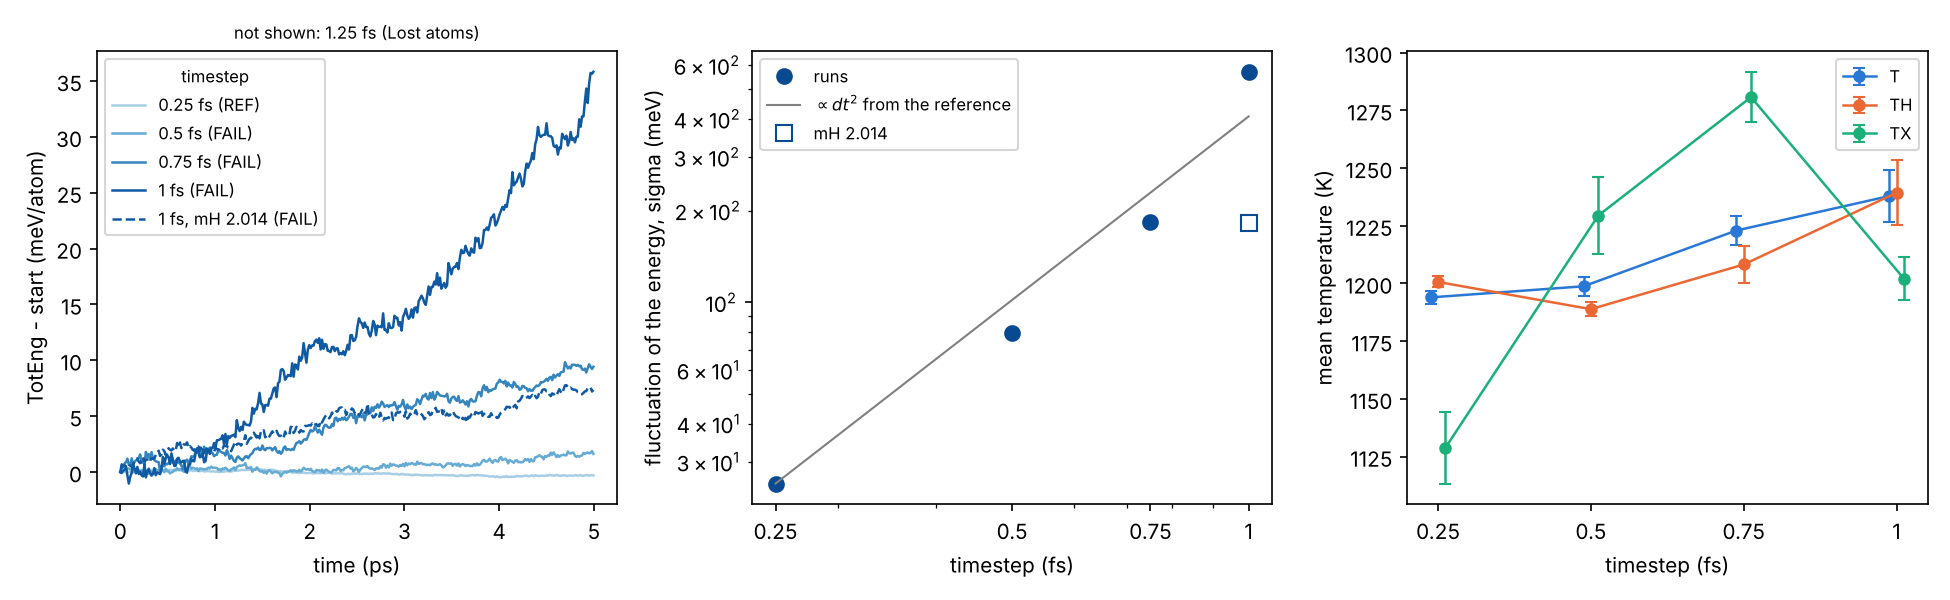

The file beside this chart, header and first rows:
dt_fs, mH, drift_meV_atom_ps, drift_err, heat_K_ns, sigma_meV, conv, dxH_A, ns_day, c_ts_T, c_ts_T_sem, c_ts_TH, c_ts_TH_sem, c_ts_TX, c_ts_TX_sem, verdict
0.25, 0.0, -0.1274, 0.0137, -492.7, 25.46, 1.000, 0.0396, 83.05, 1194, 2.66, 1201, 2.38, 1129, 15.51, REF
0.5, 0.0, 0.2885, 0.0484, 1116, 79.65, 0.782, 0.0840, 176.4, 1199, 4.10, 1189, 3.12, 1229, 16.78, FAIL
0.75, 0.0, 1.929, 0.1082, 7461, 183.7, 0.802, 0.1355, 251.5, 1223, 6.38, 1208, 8.02, 1281, 10.99, FAIL
1.0, 0.0, 6.817, 0.3527, 26371, 571, 1.402, 0.1771, 258.1, 1238, 11.42, 1239, 14.09, 1202, 9.43, FAIL
1.25, 0.0, 624408, 117756, 2415317664, 68273251, 107260, 43.15, nan, 1732032, 680033, 1962317, 767760, 363008, 162804, FAIL
1.0, 2.014, 1.25, 0.1121, 4835, 181.8, 0.446, 0.1228, 330.6, 1215, 5.62, 1208, 5.24, 1227, 16.26, FAIL
